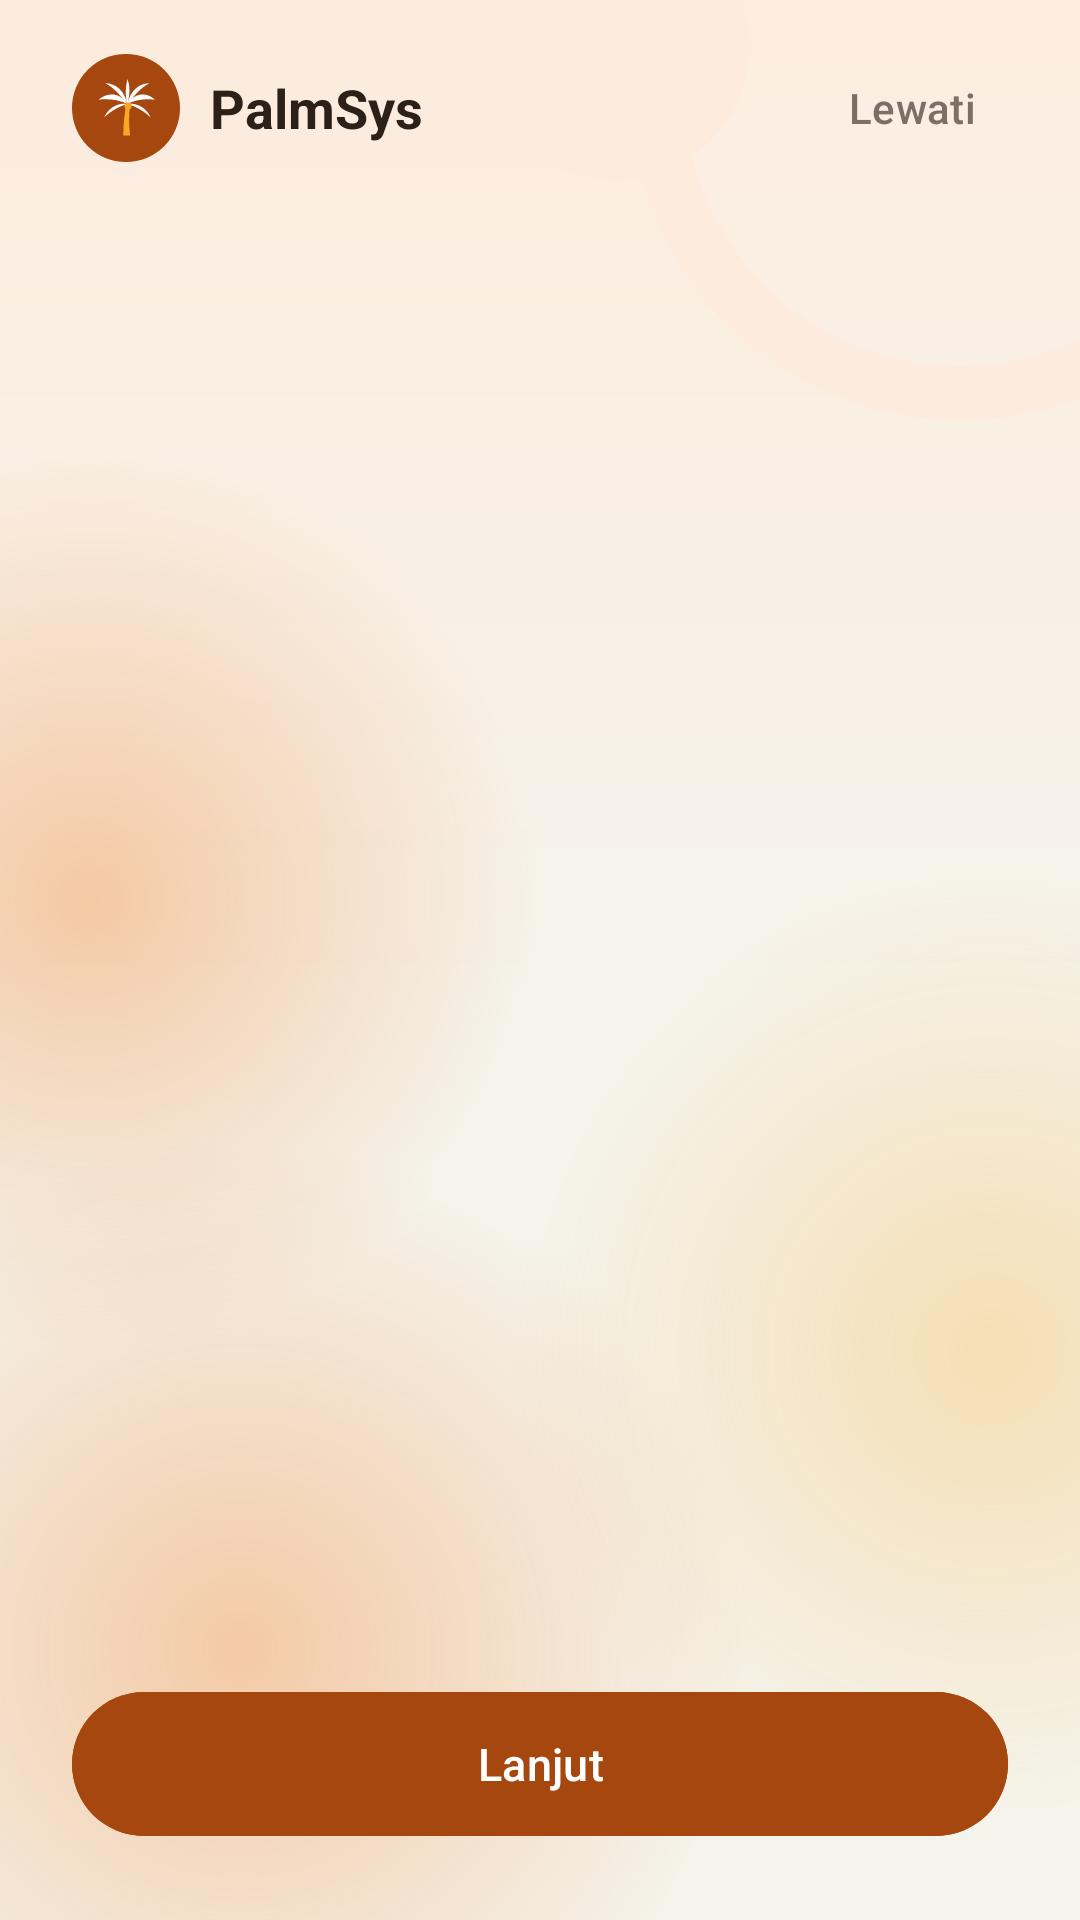

Produce the Android XML layout that renders to this screen, including the resource entries it uses.
<!-- AndroidManifest.xml: activity theme Theme.PalmSys -->
<!-- res/layout/activity_onboarding.xml -->
<?xml version="1.0" encoding="utf-8"?>
<LinearLayout xmlns:android="http://schemas.android.com/apk/res/android"
    xmlns:app="http://schemas.android.com/apk/res-auto"
    xmlns:tools="http://schemas.android.com/tools"
    android:id="@+id/main"
    android:layout_width="match_parent"
    android:layout_height="match_parent"
    android:background="@drawable/bg_beranda"
    android:orientation="vertical"
    tools:context=".palmsys.onboarding.OnboardingActivity">

    
    <LinearLayout
        android:layout_width="match_parent"
        android:layout_height="wrap_content"
        android:gravity="center_vertical"
        android:orientation="horizontal"
        android:paddingStart="24dp"
        android:paddingTop="12dp"
        android:paddingEnd="12dp">

        <ImageView
            android:layout_width="36dp"
            android:layout_height="36dp"
            android:background="@drawable/bg_lingkaran"
            android:backgroundTint="?attr/warnaUtamaGelap"
            android:importantForAccessibility="no"
            android:padding="7dp"
            android:src="@drawable/ic_palmsys_logo" />

        <TextView
            android:layout_width="0dp"
            android:layout_height="wrap_content"
            android:layout_marginStart="10dp"
            android:layout_weight="1"
            android:text="@string/palmsys_name"
            android:textColor="@color/palm_text"
            android:textSize="18sp"
            android:textStyle="bold" />

        <com.google.android.material.button.MaterialButton
            android:id="@+id/btnLewati"
            style="@style/Widget.Material3.Button.TextButton"
            android:layout_width="wrap_content"
            android:layout_height="wrap_content"
            android:text="@string/onboarding_lewati"
            android:textColor="@color/palm_text_muted" />
    </LinearLayout>

    
    <androidx.viewpager2.widget.ViewPager2
        android:id="@+id/pager"
        android:layout_width="match_parent"
        android:layout_height="0dp"
        android:layout_weight="1" />

    
    <LinearLayout
        android:id="@+id/indikator"
        android:layout_width="wrap_content"
        android:layout_height="wrap_content"
        android:layout_gravity="center_horizontal"
        android:layout_marginBottom="28dp"
        android:orientation="horizontal" />

    <com.google.android.material.button.MaterialButton
        android:id="@+id/btnLanjut"
        android:layout_width="match_parent"
        android:layout_height="56dp"
        android:layout_marginHorizontal="24dp"
        android:layout_marginBottom="24dp"
        android:backgroundTint="?attr/warnaUtamaGelap"
        android:text="@string/onboarding_lanjut"
        android:textSize="15sp"
        app:cornerRadius="28dp" />
</LinearLayout>
<!-- resources referenced by this layout -->
<resources>
  <color name="palm_text">#FF2B2118</color>
  <color name="palm_text_muted">#FF7B6F66</color>
  <!-- drawable bg_beranda: vector/xml drawable (drawable, 2672 chars, omitted) -->
  <!-- drawable bg_lingkaran (drawable) -->
  <?xml version="1.0" encoding="utf-8"?>
  <shape xmlns:android="http://schemas.android.com/apk/res/android"
      android:shape="oval">
      <solid android:color="@color/white" />
  </shape>
  <!-- drawable ic_palmsys_logo (drawable) -->
  <vector xmlns:android="http://schemas.android.com/apk/res/android"
      android:width="96dp"
      android:height="96dp"
      android:viewportWidth="48"
      android:viewportHeight="48">
  
      
      <path
          android:fillColor="#F9A825"
          android:pathData="M22,44 C22,36 23,28 24.2,21 L27,21.5 C26,29 26,36 27,44 Z" />
  
      
      <path
          android:fillColor="#FFFFFF"
          android:pathData="M25,21 C20,13 11,12 4,18 C11,17 19,18 25,21 Z" />
      <path
          android:fillColor="#FFFFFF"
          android:pathData="M25,21 C30,13 39,12 45,18 C38,17 31,18 25,21 Z" />
      <path
          android:fillColor="#FFFFFF"
          android:pathData="M25,21 C23,12 17,6 9,6 C15,9 19,14 25,21 Z" />
      <path
          android:fillColor="#FFFFFF"
          android:pathData="M25,21 C27,12 33,6 41,6 C35,9 31,14 25,21 Z" />
      <path
          android:fillColor="#FFFFFF"
          android:pathData="M25,21 C18,20 11,24 8,31 C13,26 19,23 25,21 Z" />
      <path
          android:fillColor="#FFFFFF"
          android:pathData="M25,21 C32,20 39,24 42,31 C37,26 31,23 25,21 Z" />
      <path
          android:fillColor="#FFFFFF"
          android:pathData="M25,21 C23,14 24,8 25,3 C27,8 27,14 25,21 Z" />
  
      
      <path
          android:fillColor="#F9A825"
          android:pathData="M25.5,22.5 m-2.6,0 a2.6,2.6 0 1,0 5.2,0 a2.6,2.6 0 1,0 -5.2,0" />
  </vector>
  <string name="onboarding_lanjut">Lanjut</string>
  <string name="onboarding_lewati">Lewati</string>
  <string name="palmsys_name">PalmSys</string>
  <style name="Theme.PalmSys" parent="Theme.Material3.Light.NoActionBar">
          <item name="colorOnPrimary">@color/white</item>
          <item name="android:windowBackground">@color/palm_cream</item>
          <item name="textInputStyle">@style/Widget.PalmSys.TextInput</item>
          <item name="warnaUtama">@color/palm_orange</item>
          <item name="warnaUtamaGelap">@color/palm_orange_dark</item>
          <item name="warnaUtamaLembut">@color/palm_orange_soft</item>
          <item name="warnaCahayaLatar">@color/cahaya_oranye</item>
          <item name="colorPrimary">@color/palm_orange_dark</item>
          <item name="colorPrimaryContainer">@color/palm_orange_soft</item>
          <item name="colorSecondaryContainer">@color/palm_orange_soft</item>
          <item name="colorOnSecondaryContainer">@color/palm_orange_dark</item>
      </style>
  <color name="white">#FFFFFFFF</color>
  <color name="palm_cream">#FFF5F4EC</color>
  <style name="Widget.PalmSys.TextInput" parent="Widget.Material3.TextInputLayout.OutlinedBox">
          <item name="boxBackgroundColor">@color/white</item>
          <item name="boxStrokeColor">?attr/colorPrimary</item>
          <item name="boxCornerRadiusTopStart">12dp</item>
          <item name="boxCornerRadiusTopEnd">12dp</item>
          <item name="boxCornerRadiusBottomStart">12dp</item>
          <item name="boxCornerRadiusBottomEnd">12dp</item>
          <item name="hintTextColor">?attr/colorPrimary</item>
      </style>
  <color name="palm_orange">#FFD2611F</color>
  <color name="palm_orange_dark">#FFA6470F</color>
  <color name="palm_orange_soft">#FFFDEBDD</color>
  <color name="cahaya_oranye">#66F28A3C</color>
</resources>
